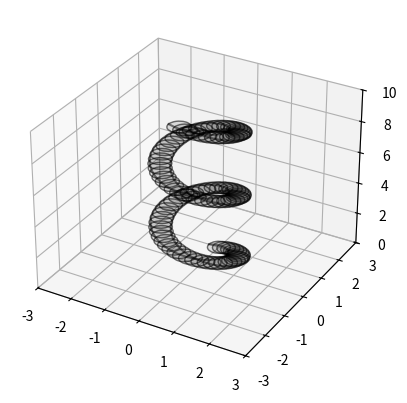

Generate this figure with matplotlib:
import numpy as np 
import matplotlib.pyplot as plt 
from matplotlib.patches import Circle
import mpl_toolkits.mplot3d.art3d as art3d


fig = plt.figure()
ax = plt.axes(projection='3d')
def add_circle(x,y,z,r,ax):
	p = Circle((x,y), r,color='k',alpha=0.1,edgecolor='k')
	ax.add_patch(p)
	art3d.pathpatch_2d_to_3d(p, z=z, zdir="z")
	p_edge = Circle((x,y), r,edgecolor='k',fill=False,alpha=0.5)
	ax.add_patch(p_edge)
	art3d.pathpatch_2d_to_3d(p_edge, z=z, zdir="z")
	p_1 = np.array([x-r,y,z])
	p_2 = np.array([x+r,y,z])
	return p_1,p_2

n = 100
z_lim = 10
z_vals = np.linspace(0,z_lim,n)
r_vals = np.ones(n)*0.3
x_vals = np.sin(np.linspace(0,2.5*np.pi*2,n))
y_vals = np.cos(np.linspace(0,2.5*np.pi*2,n))

p1_store = np.array([[0,0,0]])
p2_store = np.array([[0,0,0]])

for i in range(n):
	p1,p2 = add_circle(x_vals[i],y_vals[i],z_vals[i],r_vals[i],ax)
	p1_store = np.append(p1_store,[p1],axis=0)
	p2_store = np.append(p2_store,[p2],axis=0)

ax.plot3D(p1_store[1:,0],p1_store[1:,1],p1_store[1:,2],c='k',alpha=0.5)
ax.plot3D(p2_store[1:,0],p2_store[1:,1],p2_store[1:,2],c='k',alpha=0.5)

ax.set_xlim(-3, 3)
ax.set_ylim(-3, 3)
ax.set_zlim(0, z_lim)

plt.show()